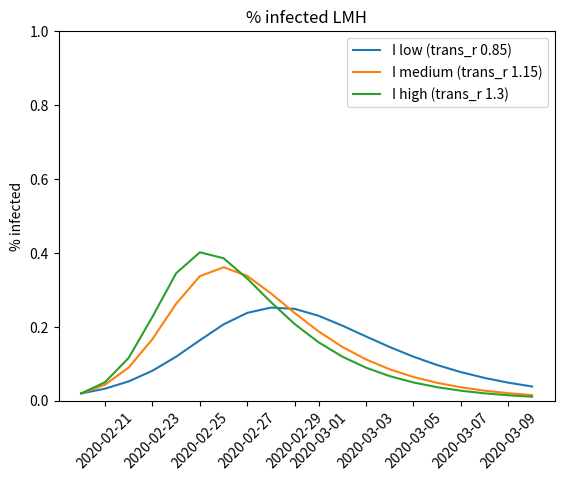
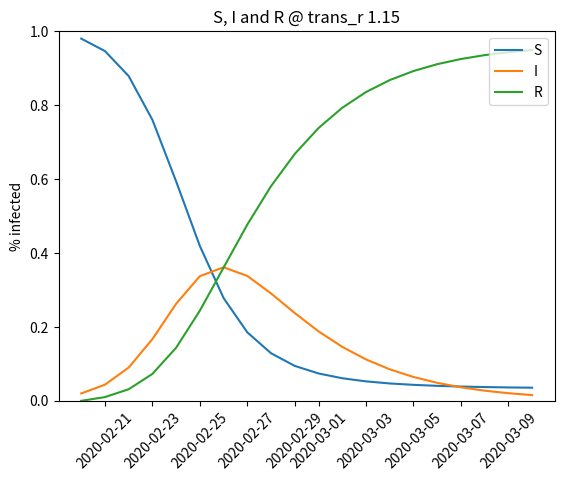

These figures' Python source, in order:

"""
SIR model
https://www.youtube.com/watch?v=k6nLfCbAzgo
https://nl.wikipedia.org/wiki/Ziektecompartimentenmodel

Drie groepen: S(usceptible), I(nfected), R(ecovered)
Hoe snel loopt bakje I vol vanuit S (S=>I)
Hoe snel loop bakje I leeg naar R (I=>R)

Hangt af van de transmission rate (S=>I) en recovery rate (I=>R)

Recovery rate (δ):
    Omgekeerde van infectieduur D = 1/δ

Transmission rate (λ):
    Ook wel infectiekracht


r_0 = trans/recov

DV:
    -(S=>I)
    S'(t,S,I,R)

    S=>I, -(I=>R)
    I'(t,S,I,R)

    I=>R
    R'(t,S,I,R)

"""



from datetime import datetime,date,timedelta 
import matplotlib.pyplot as plt
import numpy as np
from scipy.integrate import solve_ivp


def trans_r():
    """transmission rate. Flatten The Curve!
    
    Aantal mensen dat een nieuw persoon infect, wordt beinvloed door maatregelen
    besmettingskans per contact * aantal contacten (N) per tijdseenheid
    """
    #return 3.2
    return 1.15

def recov_r():
    """recovery rate
        recovered
        dead
        vaccinated
    
    1/infectieduur (D)
    """
    #return 0.23
    return 0.33

def rhs(s,v,trans_r,recov_r):
    """RHS equations for SIR model with trans_r and recov_r
    
    Solves these three ordinary differential equations:
    S' = -trans_r*S*I # -(S=>I)
    I' = trans_r*S*I-recov_r*I # S=>I, -(I=>R)
    R' = recov_r*I # I=>R
    """
    S = v[0]
    I = v[1]
    return [-trans_r*S*I,
            trans_r*S*I-recov_r*I,
            recov_r*I]

def sir_model(S,I,R,trans_r,recov_r,t_max,t_num=None):
    """Calculates S(uceptible), I(nfected) and R(ecovered) for 0 to t_max.
    
    Args:

        S (float): initial suceptible
        I (float): initial infected
        R (float): initial recovered
        trans_r (float): transmission rate, see trans_r()
        recov_r (float): recovery rate, see recov_r()
        t_max (float): time point to calculate to
        t_num (float): number of time points

    Returns:

        x (list): list of time points
        y (list): list of values of the solution for S, I and R at t


    """
    if(t_num == None):
        t_num = t_max

    t = np.linspace(0,t_max,t_num,endpoint=False)
    r = solve_ivp(rhs,(0,t_max),[S,I,R],method='RK45',t_eval=t,args=(trans_r,recov_r))

    x = r.t.tolist()
    y = r.y.tolist()

    return x,y

def brn(trans_r,recov_r):
    """Calculates basic reproduction number (R0): transmission rate / recovery rate
    
    Args:

        trans_r (float): transmission rate, see trans_r()
        recov_r (float): recovery rate, see recov_r()

    Returns:

        float: the basic reproduction number

    """
    return trans_r/recov_r



# calculate the transmission rate and recovery rate
trans_r = trans_r()
trans_r_l = 0.85
trans_r_m = 1.15
trans_r_h = 1.30
recov_r = recov_r()

# t_max = number of time points to calculate for (e.g. days)
t_max = 20

# initial values for S,I,R
S = 0.98
I = 0.02
R = 0

# calculate x and y
x,y = sir_model(S,I,R,trans_r,recov_r,t_max)
x,y_l = sir_model(S,I,R,trans_r_l,recov_r,t_max)
x,y_m = sir_model(S,I,R,trans_r_m,recov_r,t_max)
x,y_h = sir_model(S,I,R,trans_r_h,recov_r,t_max)

# turn x into date
start_date = date(2020,2,20)
dates = []
for i in x:
    date = start_date + timedelta(i)
    dates.append(date)

# plot x and y
lmh = plt.figure(1)
plt.plot(dates,y_l[1],label='I low (trans_r {})'.format(trans_r_l))
plt.plot(dates,y_m[1],label='I medium (trans_r {})'.format(trans_r_m))
plt.plot(dates,y_h[1],label='I high (trans_r {})'.format(trans_r_h))
plt.xticks(rotation=45)
plt.legend(loc='upper right')
plt.title('% infected LMH')
plt.ylabel('% infected')
plt.ylim(0,1)

sir = plt.figure(2)
plt.plot(dates,y[0],label='S')
plt.plot(dates,y[1],label='I')
plt.plot(dates,y[2],label='R')
plt.xticks(rotation=45)
plt.legend(loc='upper right')
plt.title('S, I and R @ trans_r {}'.format(trans_r))
plt.ylabel('% infected')
plt.ylim(0,1)
plt.show()

# calculate basic reproduction number
print('r_0: {}'.format(brn(trans_r,recov_r))) # about 3.5 IRL?

# todo:
# trans_r en recov_r berekenen
